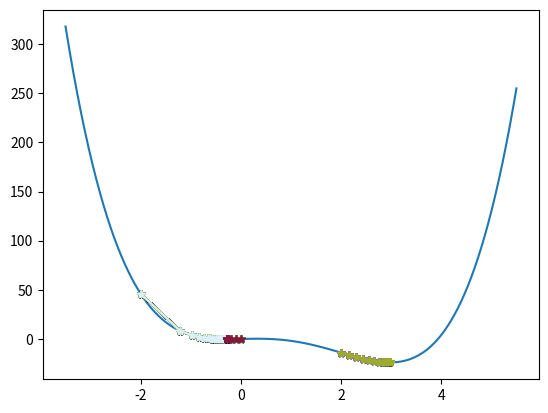

Reproduce this figure in Python.
import sympy as sp 
import numpy as np 
import matplotlib.pyplot as plt
import random 

x=sp.symbols('x')

y = x**4 - 4*x**3 + x
dy=sp.diff(y,x)

print(dy)

loss=sp.lambdify(x,y)
gradient=sp.lambdify(x,dy)

xval=np.linspace(-3.5,5.5,10000)
yval=loss(xval)
plt.plot(xval,yval)

def descent(x,u,itr):
    xg=[x]
    yg=[loss(x)]
    y=loss(x)
    for _ in range(itr):
        x = x - u * gradient(x)
        xg.append(x)
        yg.append(loss(x))
        plt.plot(xg,yg,marker="*",color=(random.random(), random.random(), random.random()))
descent(-2,0.01,300)
descent(2,0.01,100)
descent(0,0.1,100)

plt.show()
